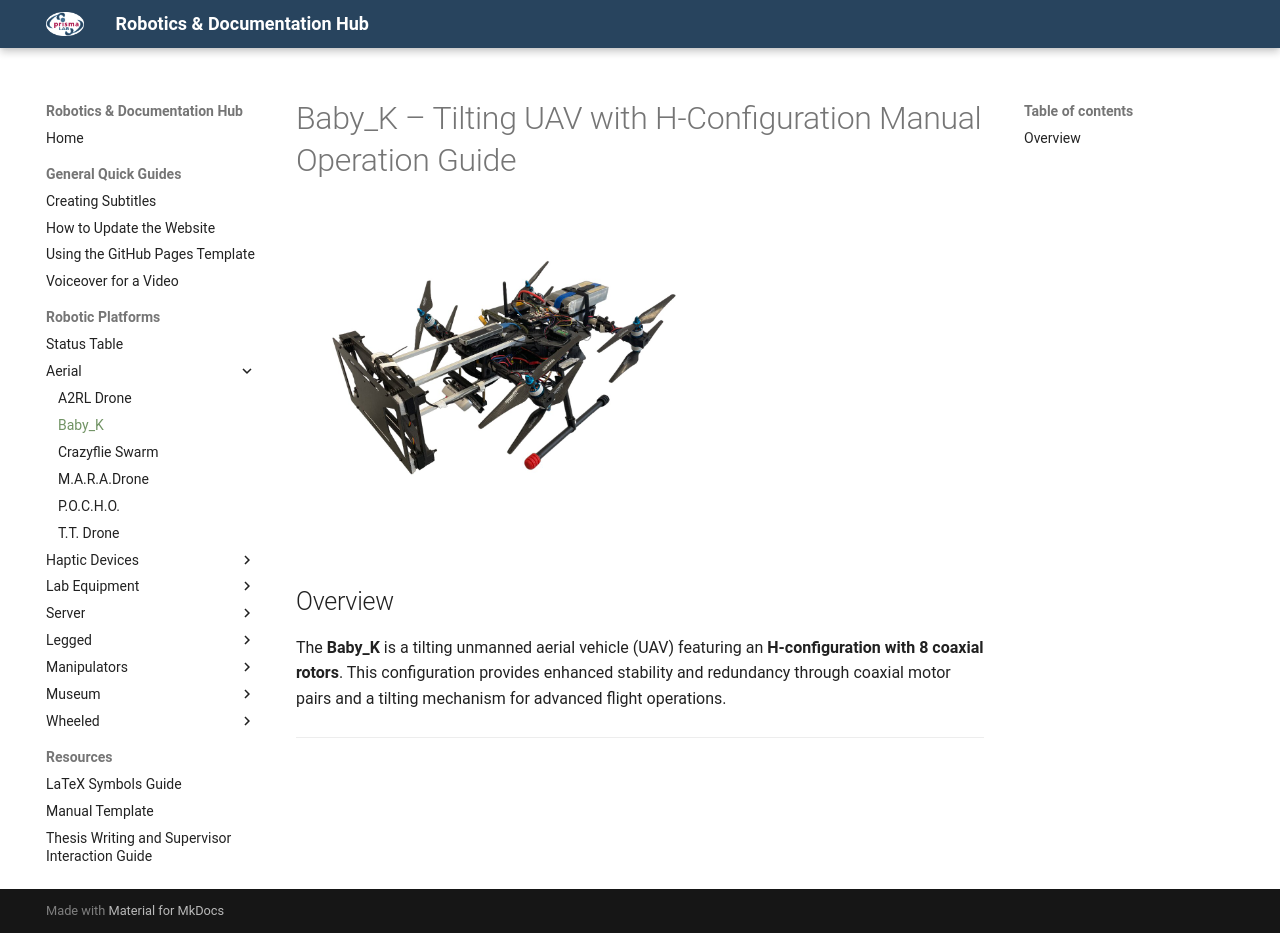

repository: PrismaHubUnofficial/docs_and_guides · page: robots/baby_k/baby_k_manual_operation/index.html · generator: mkdocs

# Baby_K – Tilting UAV with H-Configuration Manual Operation Guide

![Baby-K Robot](../figures/baby_k.jpg){ width="420" }

## Overview

The **Baby_K** is a tilting unmanned aerial vehicle (UAV) featuring an **H-configuration with 8 coaxial rotors**.
This configuration provides enhanced stability and redundancy through coaxial motor pairs and a tilting mechanism for advanced flight operations.
---
